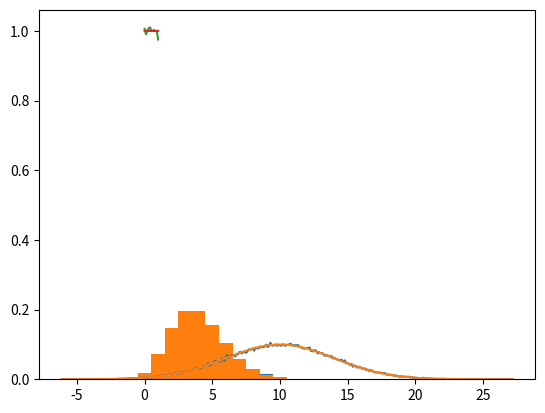

The matplotlib source for this figure:
#!/usr/bin/env python
# coding: utf-8

# # Continuous random variable: Normal distribution

# In[14]:


# Normal distribution with mean=10 and standard deviation=4
import random
import numpy
import matplotlib.pyplot as plt
k=100000
a=[]
for i in range(k):
    n=numpy.random.normal(10,4)
    a.append(n)
k=len(a)
b=[]
ans_list=[]
isDiscrete=0 #flag variable. Goes high when distribution is discrete
di={}
for ite in a:
    di[ite]=di.get(ite,0)+1
for iteme in di:
    if di[iteme]/k>0.05:
        isDiscrete=1
print("isDiscrete: "+str(isDiscrete))
if isDiscrete==0:
    for ele in range(len(a)):
        c=round(a[ele],1)
        b.append(c)
    dic=dict()
    for item in b:
        dic[item]=dic.get(item,0)+1
    for item in dic:
        dic[item]=dic[item]/(k*0.1)
    lists=sorted(dic.items())
    x_axis,y_axis=zip(*lists)
    y_axis=list(y_axis)
    y_axis[0]*=2
    y_axis[len(y_axis)-1]*=2
    print("sample space:")
    print(x_axis)
    print("PDF values")
    print(y_axis)
    plt.plot(x_axis,y_axis)
    plt.show()
    print(" Continuous distribution. PDF plotted as shown")
    for ele in b:
        ans_list.append(dic[ele])
else:
    dic=dict()
    print("Sample space:")
    print(a)
    for item in a:
        dic[item]=dic.get(item,0)+1
    for item in dic:
        dic[item]=dic[item]/k
    print("PMF values")
    lists=sorted(dic.items())
    x_axis,y_axis=zip(*lists)
    print(y_axis)
    plt.bar(x_axis,y_axis,width=1,align='center')
    plt.show()
    print("Discrete random variable. PMF plotted as shown")
    for ele in a:
        ans_list.append(dic[ele])


# In[15]:


#verifying our graph by generatng a graph with pdf explicitly defined in accordance with normal distribution
import math
e=math.e
pi=math.pi
dicto={}
lis=[]
accuracy=0
for it in a:
    dicto[it]=dicto.get(it,0)+1
    lis.append((e**(-(((it-10)**2)/(2*16))))/((2*pi*16)**0.5))
for key in dicto:
    dicto[key]=(e**(-(((key-10)**2)/(2*16))))/((2*pi*16)**0.5)  #expression of pmf
lists=sorted(dicto.items())
x,y=zip(*lists)
plt.plot(x,y)
plt.show()
for val in range(len(lis)):
    accuracy+=abs(ans_list[val]-lis[val])/lis[val]
accuracy=(1-(accuracy/len(a)))*100
print("Accuracy: "+str(accuracy)+"%")


# # Continuous random variable: Uniform distribution

# In[16]:


# Uniform distribution over 0 and 1
a=[]
for i in range(100000):
    n=random.random()
    a.append(n)
k=len(a)
b=[]
ans_list=[]
isDiscrete=0 #flag variable. Goes high when distribution is discrete
di={}
for ite in a:
    di[ite]=di.get(ite,0)+1
for iteme in di:
    if di[iteme]/k>0.05:
        isDiscrete=1
print("isDiscrete: "+str(isDiscrete))
if isDiscrete==0:
    for ele in range(len(a)):
        c=round(a[ele],1)
        b.append(c)
    dic=dict()
    for item in b:
        dic[item]=dic.get(item,0)+1
    for item in dic:
        dic[item]=dic[item]/(k*0.1)
    lists=sorted(dic.items())
    x_axis,y_axis=zip(*lists)
    y_axis=list(y_axis)
    y_axis[0]*=2
    y_axis[len(y_axis)-1]*=2
    print("sample space:")
    print(x_axis)
    print("PDF values")
    print(y_axis)
    plt.plot(x_axis,y_axis)
    plt.show()
    print("Continuous distribution. PDF plotted as shown")
    for ele in b:
        ans_list.append(dic[ele])
else:
    dic=dict()
    print("Sample space:")
    print(a)
    for item in a:
        dic[item]=dic.get(item,0)+1
    for item in dic:
        dic[item]=dic[item]/k
    print("PMF values")
    lists=sorted(dic.items())
    x_axis,y_axis=zip(*lists)
    print(y_axis)
    plt.bar(x_axis,y_axis,width=1,align='center')
    plt.show()
    print("Discrete random variable. PMF plotted as shown")
    for ele in a:
        ans_list.append(dic[ele])


# In[17]:


#verifying our curve by plugging in the theoretical value of pdf
dicto={}
lis=[]
accuracy=0
for it in a:
    dicto[it]=dicto.get(it,0)+1
    lis.append(1)
for key in dicto:
    dicto[key]=1  #expression of pmf
lists=sorted(dicto.items())
x,y=zip(*lists)
plt.plot(x,y)
plt.show()
for val in range(len(lis)):
    accuracy+=abs(ans_list[val]-lis[val])/lis[val]
accuracy=(1-(accuracy/len(a)))*100
print("Accuracy: "+str(accuracy)+"%")


# # Discrete Random variable: Poisson's distribution

# In[18]:


#Poisson's distribution with mean 4
from scipy.stats import poisson
a=poisson.rvs(mu=4, size=100000)
a=list(a)
k=len(a)
b=[]
ans_list=[]
isDiscrete=0 #flag variable. Goes high when distribution is discrete
di={}
for ite in a:
    di[ite]=di.get(ite,0)+1
for iteme in di:
    if di[iteme]/k>0.05:
        isDiscrete=1
print("isDiscrete: "+str(isDiscrete))
if isDiscrete==0:
    for ele in range(len(a)):
        c=round(a[ele],1)
        b.append(c)
    dic=dict()
    for item in b:
        dic[item]=dic.get(item,0)+1
    for item in dic:
        dic[item]=dic[item]/(k*0.1)
    lists=sorted(dic.items())
    x_axis,y_axis=zip(*lists)
    y_axis=list(y_axis)
    y_axis[0]*=2
    y_axis[len(y_axis)-1]*=2
    print("sample space:")
    print(x_axis)
    print("PDF values")
    print(y_axis)
    plt.plot(x_axis,y_axis)
    plt.show()
    print("Continuous distribution. PDF plotted as shown")
    for ele in b:
        ans_list.append(dic[ele])
else:
    dic=dict()
    print("Sample space:")
    print(a)
    for item in a:
        dic[item]=dic.get(item,0)+1
    for item in dic:
        dic[item]=dic[item]/k
    print("PMF values")
    lists=sorted(dic.items())
    x_axis,y_axis=zip(*lists)
    print(y_axis)
    plt.bar(x_axis,y_axis,width=1,align='center')
    plt.show()
    print("Discrete random variable. PMF plotted as shown")
    for ele in a:
        ans_list.append(dic[ele])


# In[19]:


dicto={}
lis=[]
accuracy=0
for it in a:
    dicto[it]=dicto.get(it,0)+1
    lis.append(poisson.pmf(it,4))
for key in dicto:
    dicto[key]=poisson.pmf(key,4)  #expression of pmf
lists=sorted(dicto.items())
x,y=zip(*lists)
plt.bar(x,y,width=1,align='center')
plt.show()
for val in range(len(lis)):
    accuracy+=abs(ans_list[val]-lis[val])/lis[val]
accuracy=(1-(accuracy/len(a)))*100
print("Accuracy: "+str(accuracy)+"%")


# In[ ]:




